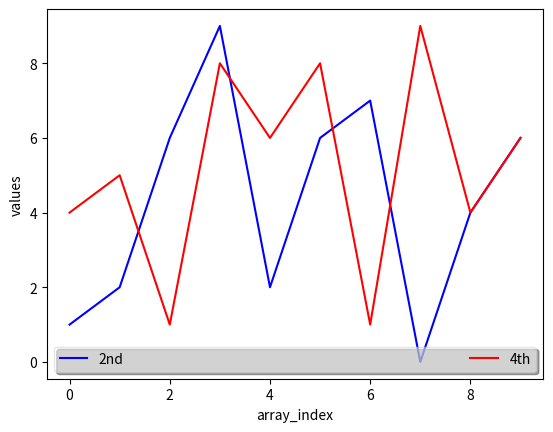

Recreate this plot in Python.
import numpy as np
import matplotlib.pyplot as plt

# Please create a 200x300 numpy array based on Binomial random sample.
data=np.random.binomial(2,0.5,(200,300))
#Calculate the mean and standard deviation for each columns as a new one-dimensional array.
for a in range(200):
    std_col=np.std(data[a])
    mean_col=np.mean(data[a])
    print("Standard Deviation in col "+str(a+1)+": "+str(std_col))
    print("Mean in col "+str(a+1)+": "+str(mean_col))

# Sort the one-dimensional array
#the array has 10 random integer number
sorting_array=np.random.randint(10,size=(1,10))
print("Before sorting: "+str(sorting_array))
print("After sorting: "+str(np.sort(sorting_array)))

#Reshape the one-dimensional array into a 30x10 2D array
#creat a one dimension array and reshape to 30*10 2d array
array=np.random.randint(10,size=300)
print("Before reshaping: "+str(array))
reshaped_array=np.reshape(array, (30,10))
print("After reshaping: ")
for p in range(30):
    print(reshaped_array[p]);

#Extract the 2nd, 4th columns.
print("column2:"+str(reshaped_array[2-1]))
print("column4:"+str(reshaped_array[4-1]))

# plot the sequences for 2nd, 4th columns, separately.
plt.plot(reshaped_array[2-1] ,'b',label="2nd")
plt.plot(reshaped_array[4-1] ,'r',label="4th")
plt.ylabel('values')
plt.xlabel('array_index')
leg = plt.legend(loc='best', ncol=2, mode="expand", shadow=True, fancybox=True)
leg.get_frame().set_alpha(0.5)
plt.show()
